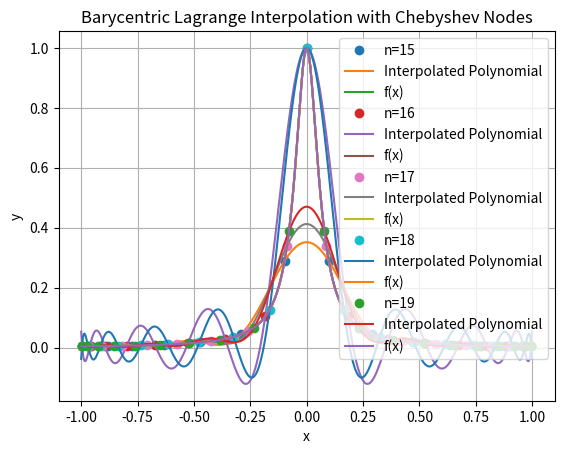

The script that saved this image:
import numpy as np
import matplotlib.pyplot as plt

def f(x):
    return 1 / (1 + (16 * x) ** 2)

def barycentric_weights(x):
    n = len(x)
    w = np.ones(n)
    for j in range(n):
        for k in range(n):
            if k != j:
                w[j] *= (x[j] - x[k])
        w[j] = 1 / w[j]
    return w

def barycentric_lagrange(x, y, z):
    n = len(x)
    w = barycentric_weights(x)
    p = np.zeros_like(z)
    for i in range(len(z)):
        numerator = np.sum(w / (z[i] - x) * y)
        denominator = np.sum(w / (z[i] - x))
        p[i] = numerator / denominator
    return p

# n_values = range(2, 21)  # Values of n from 2 to 20
n_values = range(15, 20)
for n in n_values:
    # Generate Chebyshev nodes
    xi = np.cos((2 * np.arange(n + 1) + 1) * np.pi / (2 * (n + 1)))
    fi = f(xi)

    # Plot data points
    plt.plot(xi, fi, 'o', label=f'n={n}')

    # Interpolate polynomial
    x_finer = np.linspace(-1, 1, 1001)
    p = barycentric_lagrange(xi, fi, x_finer)

    # Plot interpolated polynomial
    plt.plot(x_finer, p, label='Interpolated Polynomial')

    # Plot original function
    plt.plot(x_finer, f(x_finer), label='f(x)')

    plt.xlabel('x')
    plt.ylabel('y')
    plt.title('Barycentric Lagrange Interpolation with Chebyshev Nodes')
    plt.legend()
    plt.grid(True)
    plt.show()

    # Stop iteration if the maximum value of p(x) is about 100
    if np.max(p) > 100:
        break
